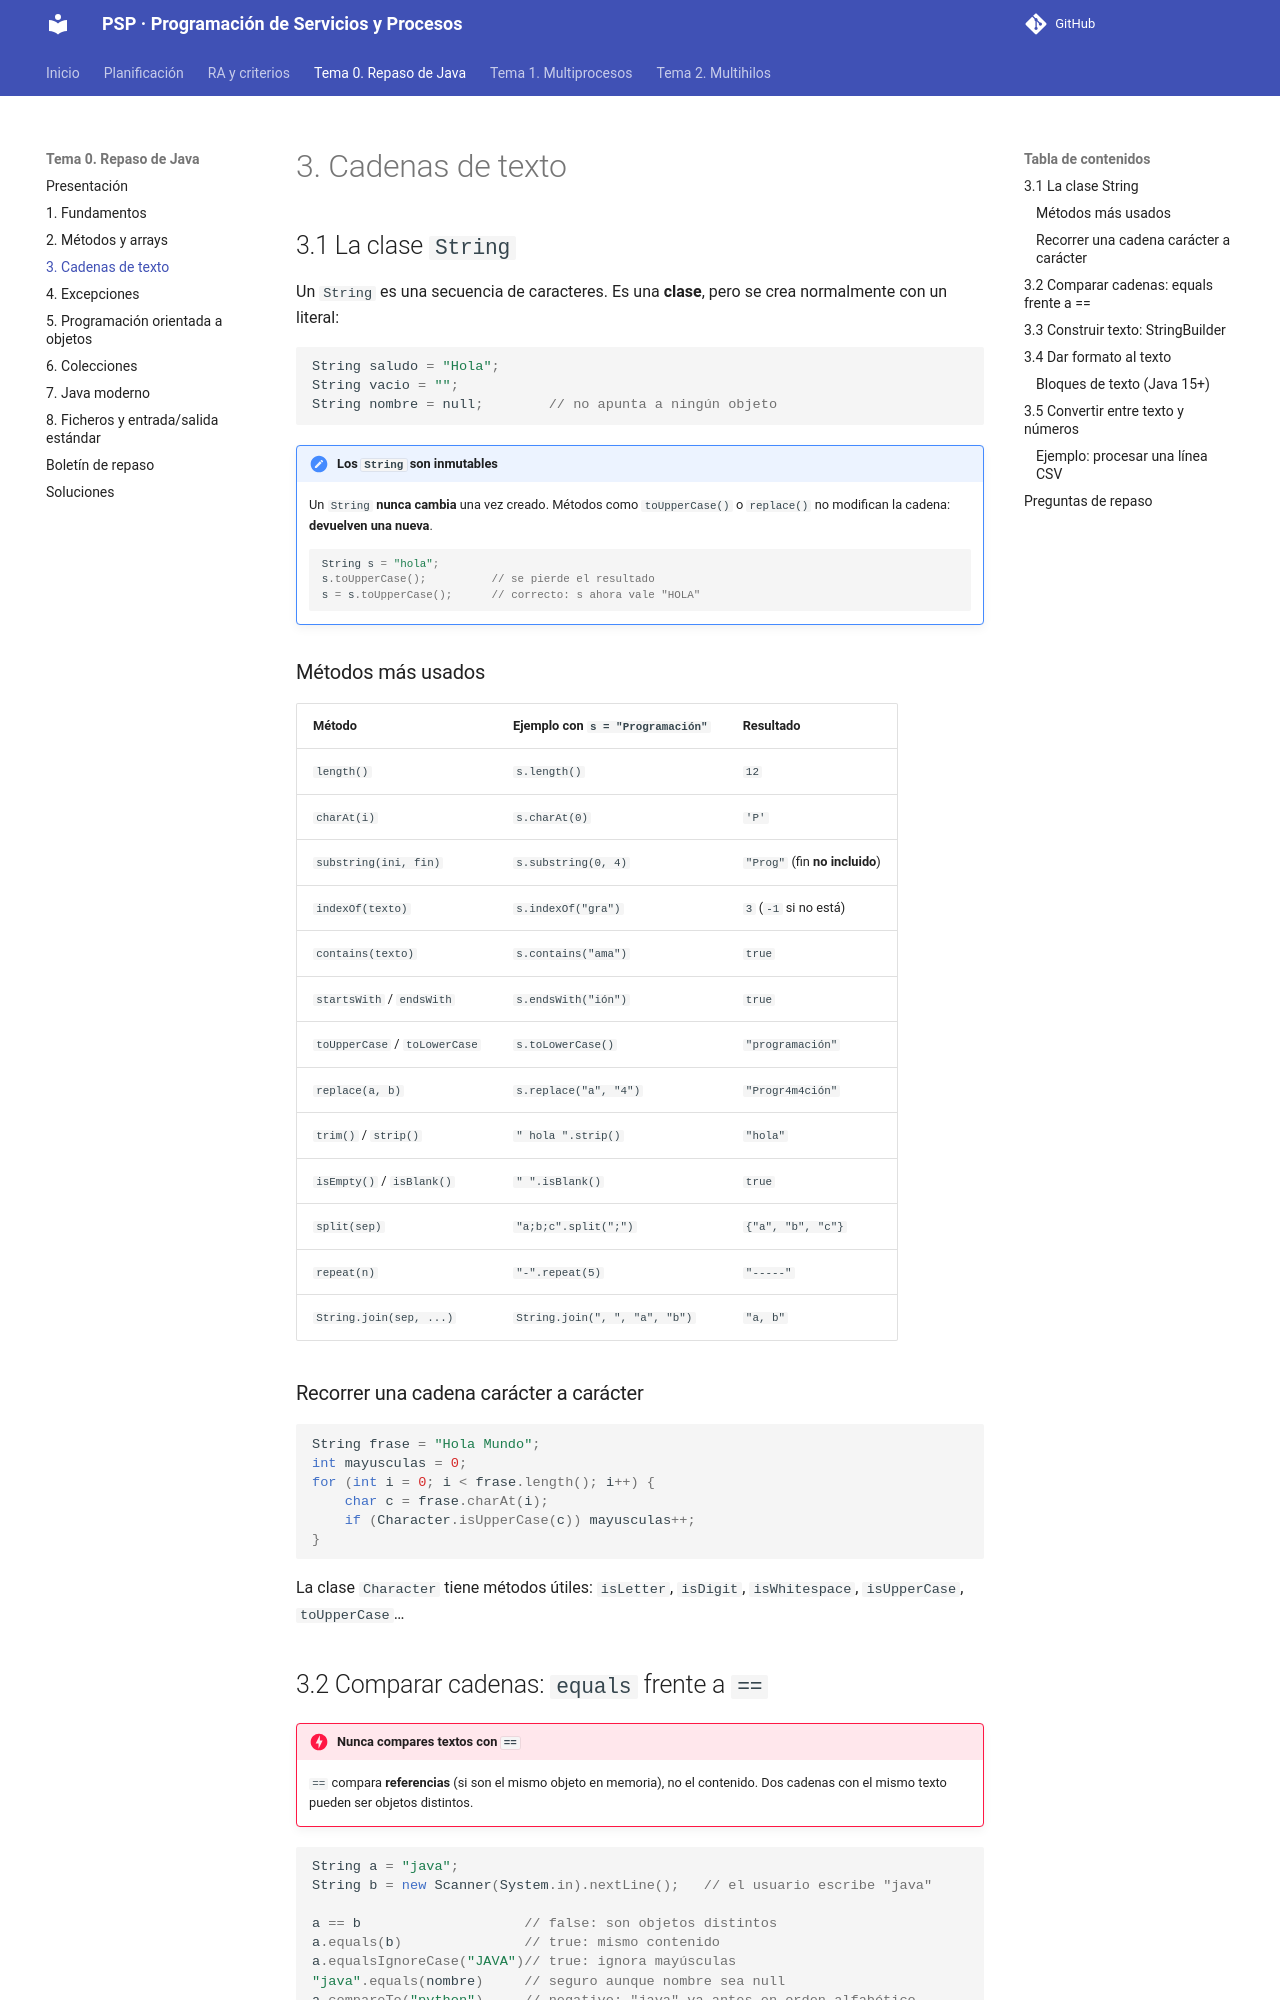

repository: joselejimenez/PSP · page: temas/tema-0/03-cadenas/index.html · generator: mkdocs

# 3. Cadenas de texto

## 3.1 La clase `String`

Un `String` es una secuencia de caracteres. Es una **clase**, pero se crea normalmente con un literal:

```java
String saludo = "Hola";
String vacio = "";
String nombre = null;        // no apunta a ningún objeto
```

!!! note "Los `String` son inmutables"
    Un `String` **nunca cambia** una vez creado. Métodos como `toUpperCase()` o `replace()` no modifican la cadena: **devuelven una nueva**.

    ```java
    String s = "hola";
    s.toUpperCase();          // se pierde el resultado
    s = s.toUpperCase();      // correcto: s ahora vale "HOLA"
    ```

### Métodos más usados

| Método | Ejemplo con `s = "Programación"` | Resultado |
|---|---|---|
| `length()` | `s.length()` | `12` |
| `charAt(i)` | `s.charAt(0)` | `'P'` |
| `substring(ini, fin)` | `s.substring(0, 4)` | `"Prog"` (fin **no incluido**) |
| `indexOf(texto)` | `s.indexOf("gra")` | `3` (`-1` si no está) |
| `contains(texto)` | `s.contains("ama")` | `true` |
| `startsWith` / `endsWith` | `s.endsWith("ión")` | `true` |
| `toUpperCase` / `toLowerCase` | `s.toLowerCase()` | `"programación"` |
| `replace(a, b)` | `s.replace("a", "4")` | `"Progr4m4ción"` |
| `trim()` / `strip()` | `"  hola ".strip()` | `"hola"` |
| `isEmpty()` / `isBlank()` | `"  ".isBlank()` | `true` |
| `split(sep)` | `"a;b;c".split(";")` | `{"a", "b", "c"}` |
| `repeat(n)` | `"-".repeat(5)` | `"-----"` |
| `String.join(sep, ...)` | `String.join(", ", "a", "b")` | `"a, b"` |

### Recorrer una cadena carácter a carácter

```java
String frase = "Hola Mundo";
int mayusculas = 0;
for (int i = 0; i < frase.length(); i++) {
    char c = frase.charAt(i);
    if (Character.isUpperCase(c)) mayusculas++;
}
```

La clase `Character` tiene métodos útiles: `isLetter`, `isDigit`, `isWhitespace`, `isUpperCase`, `toUpperCase`…

## 3.2 Comparar cadenas: `equals` frente a `==`

!!! danger "Nunca compares textos con `==`"
    `==` compara **referencias** (si son el mismo objeto en memoria), no el contenido. Dos cadenas con el mismo texto pueden ser objetos distintos.

```java
String a = "java";
String b = new Scanner(System.in).nextLine();   // el usuario escribe "java"

a == b                    // false: son objetos distintos
a.equals(b)               // true: mismo contenido
a.equalsIgnoreCase("JAVA")// true: ignora mayúsculas
"java".equals(nombre)     // seguro aunque nombre sea null
a.compareTo("python")     // negativo: "java" va antes en orden alfabético
```
